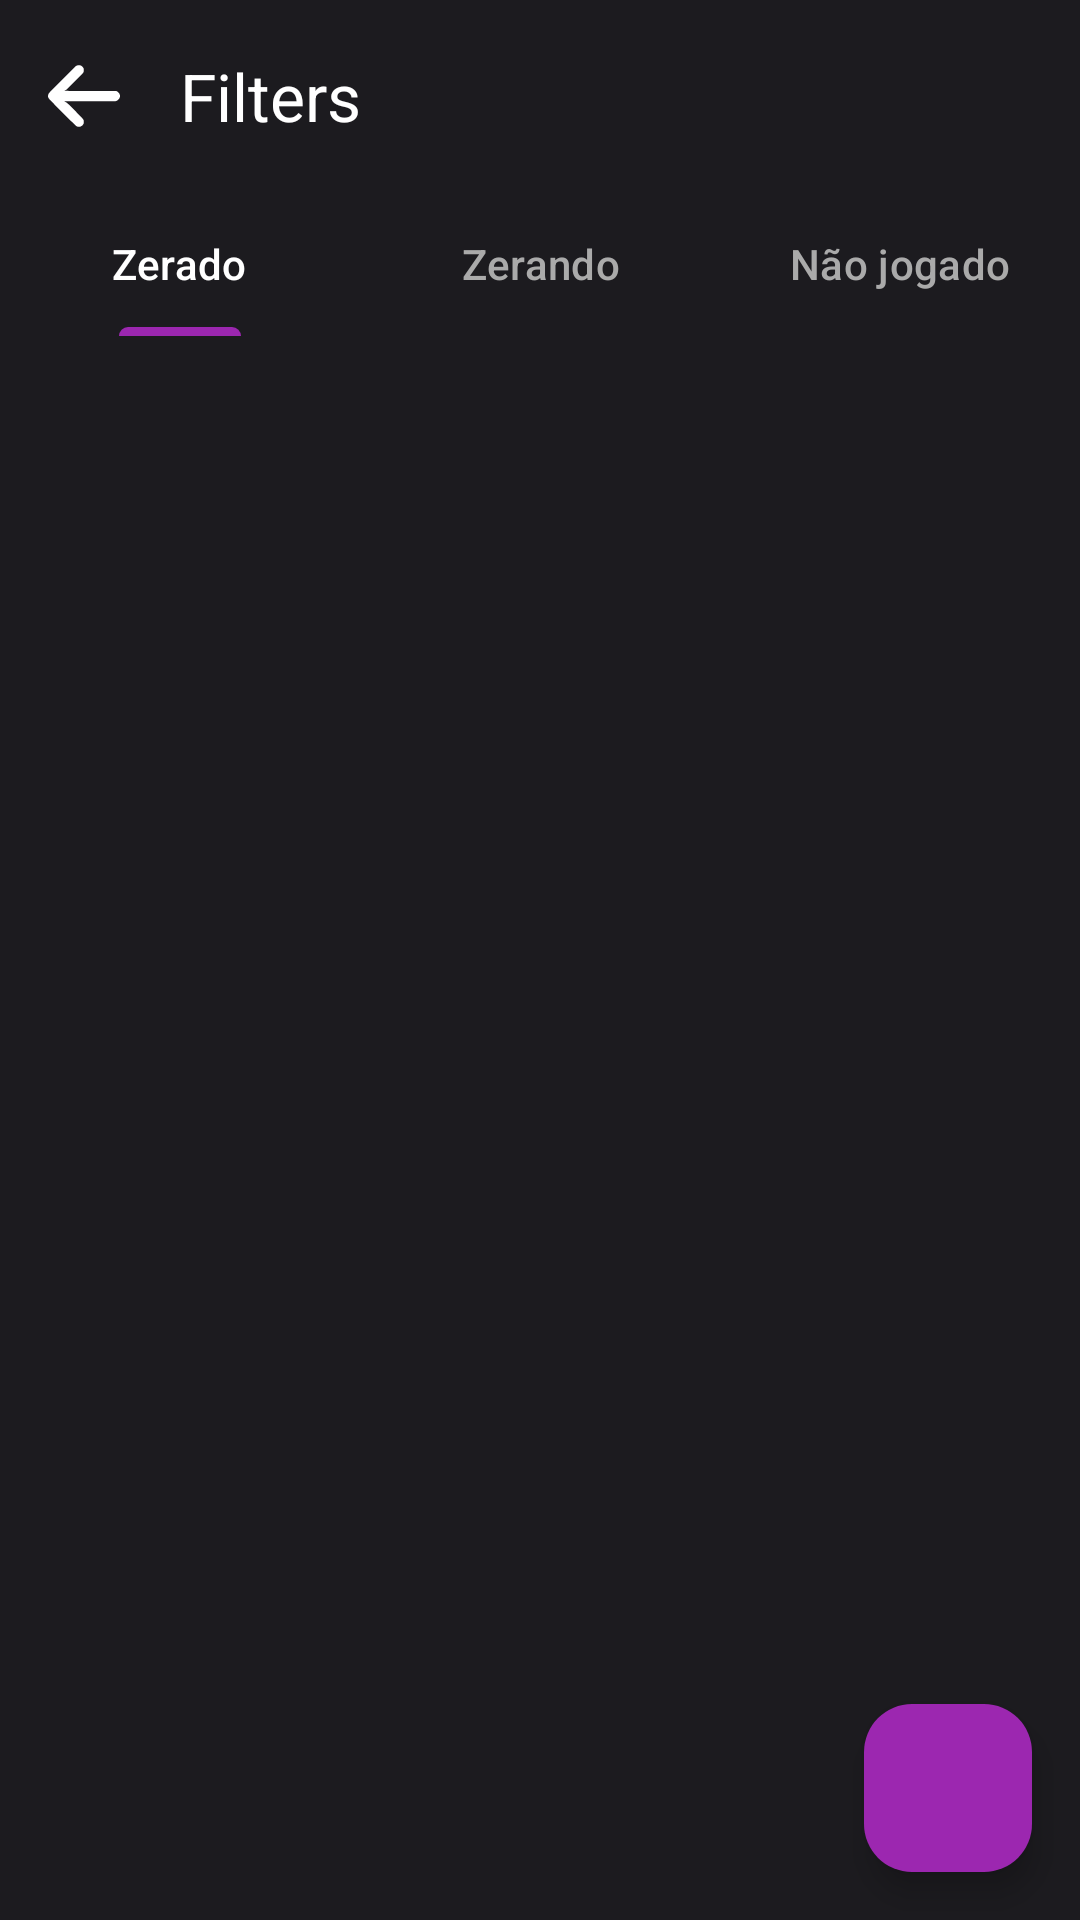

This screen was rendered from an Android layout file. Write that file and the resources it references.
<!-- AndroidManifest.xml: application theme Theme.MyGameList -->
<!-- res/layout/activity_filters.xml -->
<?xml version="1.0" encoding="utf-8"?>
<androidx.coordinatorlayout.widget.CoordinatorLayout
    xmlns:android="http://schemas.android.com/apk/res/android"
    xmlns:app="http://schemas.android.com/apk/res-auto"
    xmlns:tools="http://schemas.android.com/tools"
    android:layout_width="match_parent"
    android:layout_height="match_parent"
    android:fitsSystemWindows="true"
    android:background="#1C1B1F">

    <com.google.android.material.appbar.AppBarLayout
        android:layout_width="match_parent"
        android:layout_height="wrap_content"
        app:elevation="4dp"
        android:background="#1C1B1F">

        <androidx.appcompat.widget.Toolbar
            android:id="@+id/toolbar"
            android:layout_width="match_parent"
            android:layout_height="?attr/actionBarSize"
            app:title="Filters"
            app:navigationIcon="@drawable/ic_arrow_back"
            app:titleTextColor="@android:color/white" />

        <com.google.android.material.tabs.TabLayout
            android:id="@+id/tabLayout"
            android:layout_width="match_parent"
            android:layout_height="wrap_content"
            android:background="#1C1B1F"
            app:tabIndicatorColor="#9C27B0"
            app:tabTextColor="@android:color/darker_gray"
            app:tabSelectedTextColor="@android:color/white">

            <com.google.android.material.tabs.TabItem
                android:layout_width="wrap_content"
                android:layout_height="wrap_content"
                android:text="Zerado" />

            <com.google.android.material.tabs.TabItem
                android:layout_width="wrap_content"
                android:layout_height="wrap_content"
                android:text="Zerando" />

            <com.google.android.material.tabs.TabItem
                android:layout_width="wrap_content"
                android:layout_height="wrap_content"
                android:text="Não jogado" />

        </com.google.android.material.tabs.TabLayout>

    </com.google.android.material.appbar.AppBarLayout>

    <androidx.recyclerview.widget.RecyclerView
        android:id="@+id/recyclerViewFiltered"
        android:layout_width="match_parent"
        android:layout_height="match_parent"
        app:layout_behavior="@string/appbar_scrolling_view_behavior"
        tools:listitem="@layout/list_item_filtered_game" />

    <com.google.android.material.floatingactionbutton.FloatingActionButton
        android:id="@+id/fabAddFiltered"
        android:layout_width="wrap_content"
        android:layout_height="wrap_content"
        android:layout_gravity="bottom|end"
        android:layout_margin="16dp"
        android:contentDescription="Adicionar novo jogo filtrado"
        android:src="@drawable/ic_add"
        app:backgroundTint="#9C27B0"
        app:tint="@android:color/white" />

    <TextView
        android:id="@+id/textEmpty"
        android:layout_width="match_parent"
        android:layout_height="match_parent"
        android:text="Nenhum jogo encontrado com os filtros selecionados"
        android:textColor="#AAAAAA"
        android:textSize="18sp"
        android:gravity="center"
        android:visibility="gone"/>

</androidx.coordinatorlayout.widget.CoordinatorLayout>
<!-- res/layout/list_item_filtered_game.xml (included above) -->
<?xml version="1.0" encoding="utf-8"?>
<LinearLayout
    xmlns:android="http://schemas.android.com/apk/res/android"
    xmlns:tools="http://schemas.android.com/tools"
    android:layout_width="match_parent"
    android:layout_height="wrap_content"
    android:orientation="horizontal"
    android:paddingHorizontal="16dp"
    android:paddingVertical="12dp"
    android:gravity="center_vertical">
    
    <LinearLayout
        android:layout_width="0dp"
        android:layout_height="wrap_content"
        android:layout_weight="1"
        android:orientation="vertical">

        <TextView
            android:id="@+id/textViewGameTitleFiltered"
            android:layout_width="wrap_content"
            android:layout_height="wrap_content"
            android:textColor="@android:color/white"
            android:textSize="18sp"
            tools:text="The Last of Us Parte II" />

        <TextView
            android:id="@+id/textViewGamePlataformFiltered"
            android:layout_width="wrap_content"
            android:layout_height="wrap_content"
            android:textColor="@android:color/darker_gray"
            android:textSize="14sp"
            tools:text="Playstation 4" />

    </LinearLayout>
    
    <ImageView
        android:id="@+id/imageViewGameCoverFiltered"
        android:layout_width="80dp"
        android:layout_height="60dp"
        android:scaleType="centerCrop"
        android:background="@android:color/darker_gray"
        tools:src="@tools:sample/backgrounds/scenic" />

</LinearLayout>
<!-- resources referenced by this layout -->
<resources>
  <!-- drawable ic_arrow_back (drawable) -->
  <vector xmlns:android="http://schemas.android.com/apk/res/android"
      android:width="24dp"
      android:height="24dp"
      android:viewportWidth="512"
      android:viewportHeight="512">
    <path
        android:pathData="M205.8,39.3c-3.1,1.3 -7.4,3.8 -9.5,5.5 -7.7,6.2 -188.2,187.8 -190.7,192 -3.8,6.1 -6,15.4 -5.2,22.5 1.4,13.2 -4,7.3 101.4,112.9 79.5,79.6 97.5,97.1 102,99.4 7.8,3.9 20.2,4.6 28.5,1.4 8.9,-3.4 15.3,-9 19.1,-16.9 2.8,-6 3.1,-7.5 3.1,-16.1 0,-16.5 1.6,-14.4 -56.2,-72.9 -27.4,-27.8 -53.4,-53.6 -57.9,-57.5 -4.5,-4 -11.8,-9.1 -16.7,-11.6l-8.6,-4.5 183.7,-0.5 183.7,-0.5 5.7,-2.3c8.1,-3.3 16,-10.8 20,-19 3,-6 3.3,-7.5 3.3,-15.2 -0.1,-7 -0.5,-9.5 -2.7,-14.2 -3.5,-7.6 -9.9,-14.3 -17.3,-18.1l-6,-3.2 -185.5,-0.5 -185.5,-0.5 9.5,-5 9.5,-4.9 57.6,-57.6c66.5,-66.4 63.4,-62.4 63.4,-79.5 0,-8.9 -0.3,-10.6 -2.8,-15.6 -1.5,-3.1 -5,-7.8 -7.7,-10.3 -7.2,-6.8 -12.6,-8.9 -23.5,-9.3 -7.7,-0.3 -9.8,-0 -14.7,2z"
        android:fillColor="#FFFFFF"
        android:strokeColor="#00000000"/>
  </vector>
  <style name="Theme.MyGameList" parent="Base.Theme.MyGameList" />
  <style name="Base.Theme.MyGameList" parent="Theme.Material3.DayNight.NoActionBar">
          
          
      </style>
</resources>
